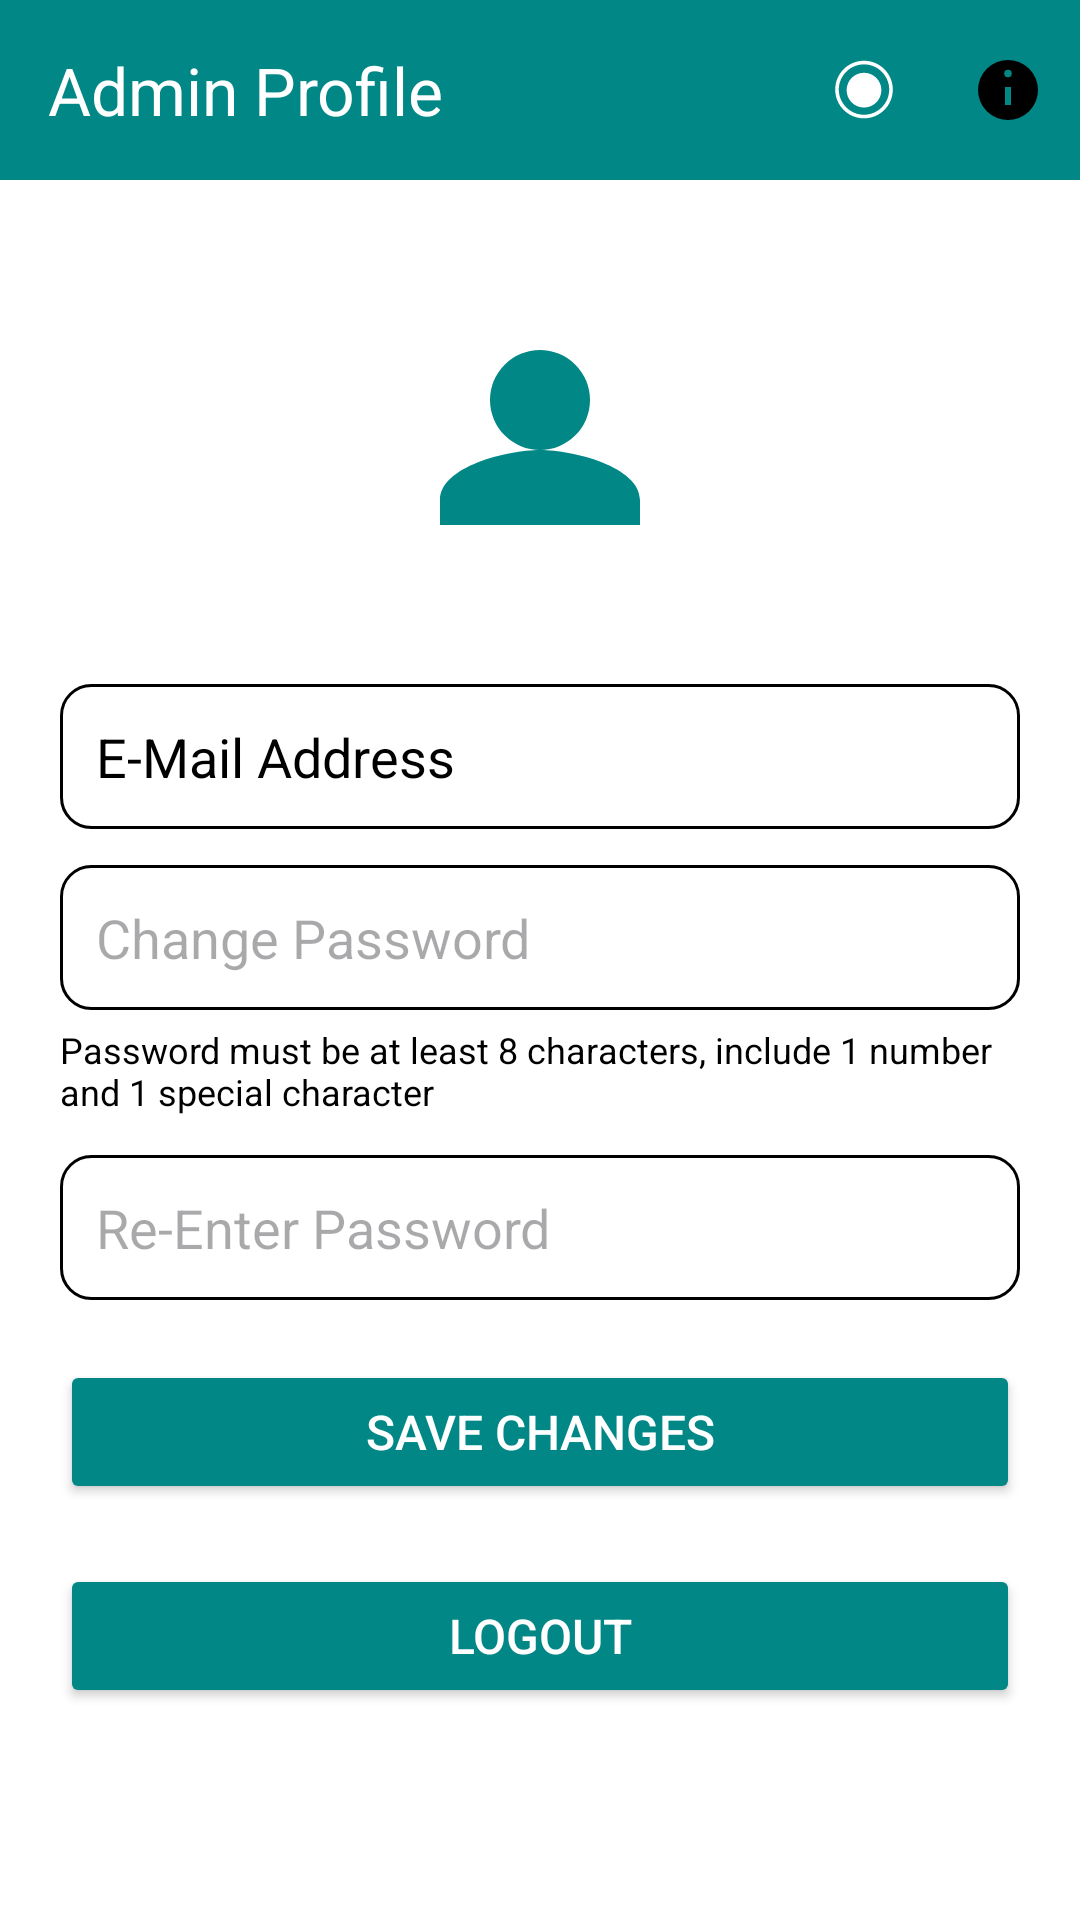

Here is an Android app screen rendered from its layout file. Give the layout XML and the strings, colors and styles it references.
<!-- AndroidManifest.xml: application theme Theme.RenalGuard -->
<!-- res/layout/activity_admin_profile.xml -->
<?xml version="1.0" encoding="utf-8"?>
<RelativeLayout xmlns:android="http://schemas.android.com/apk/res/android"
    xmlns:app="http://schemas.android.com/apk/res-auto"
    android:layout_width="match_parent"
    android:layout_height="match_parent"
    android:background="?attr/colorSurface">

    
    <com.google.android.material.appbar.MaterialToolbar
        android:id="@+id/topAppBar"
        android:layout_width="match_parent"
        android:layout_height="60dp"
        android:background="?attr/colorPrimary"
        app:title="Admin Profile"
        app:titleTextColor="?attr/colorOnPrimary"
        app:navigationIcon="@drawable/ic_back"
        app:menu="@menu/menu_admin_profile" />

    
    <ScrollView
        android:layout_width="match_parent"
        android:layout_height="match_parent"
        android:layout_below="@id/topAppBar"
        android:padding="20dp">

        <LinearLayout
            android:layout_width="match_parent"
            android:layout_height="wrap_content"
            android:orientation="vertical"
            android:gravity="center_horizontal">

            
            <ImageView
                android:id="@+id/imgProfile"
                android:layout_width="100dp"
                android:layout_height="100dp"
                android:src="@drawable/ic_profile"
                android:layout_marginTop="20dp"
                android:layout_marginBottom="8dp"
                app:tint="?attr/colorPrimary" />

            
            <EditText
                android:id="@+id/etEmail"
                android:layout_width="match_parent"
                android:layout_height="wrap_content"
                android:layout_marginTop="20dp"
                android:background="@drawable/bg_edittext_theme_aware"
                android:hint="E-Mail Address"
                android:enabled="false"
                android:inputType="textEmailAddress"
                android:padding="12dp"
                android:textColor="?attr/colorOnSurface"
                android:textColorHint="?attr/colorOnSurface" />

            
            <EditText
                android:id="@+id/etChangePassword"
                android:layout_width="match_parent"
                android:layout_height="wrap_content"
                android:layout_marginTop="12dp"
                android:background="@drawable/bg_edittext_theme_aware"
                android:hint="Change Password"
                android:inputType="textPassword"
                android:padding="12dp" />

            <TextView
                android:id="@+id/tvPasswordHint"
                android:layout_width="match_parent"
                android:layout_height="wrap_content"
                android:text="Password must be at least 8 characters, include 1 number and 1 special character"
                android:textSize="12sp"
                android:textColor="?attr/colorOnSurface"
                android:layout_marginTop="5dp"
                android:layout_marginBottom="1dp"/>

            
            <EditText
                android:id="@+id/etReEnterPassword"
                android:layout_width="match_parent"
                android:layout_height="wrap_content"
                android:layout_marginTop="12dp"
                android:background="@drawable/bg_edittext_theme_aware"
                android:hint="Re-Enter Password"
                android:inputType="textPassword"
                android:padding="12dp" />

            
            <Button
                android:id="@+id/btnSaveChanges"
                android:layout_width="match_parent"
                android:layout_height="wrap_content"
                android:layout_marginTop="20dp"
                android:backgroundTint="?attr/colorPrimary"
                android:text="Save Changes"
                android:textColor="?attr/colorOnPrimary"
                android:textSize="16sp" />

            
            <Button
                android:id="@+id/btnLogout"
                android:layout_width="match_parent"
                android:layout_height="wrap_content"
                android:layout_marginTop="20dp"
                android:backgroundTint="?attr/colorPrimary"
                android:text="Logout"
                android:textColor="?attr/colorOnPrimary"
                android:textSize="16sp" />

        </LinearLayout>
    </ScrollView>
</RelativeLayout>
<!-- resources referenced by this layout -->
<resources>
  <!-- drawable bg_edittext_theme_aware (drawable) -->
  <?xml version="1.0" encoding="utf-8"?>
  <shape xmlns:android="http://schemas.android.com/apk/res/android"
      android:shape="rectangle">
      <solid android:color="?attr/colorSurface" />
      <corners android:radius="10dp" />
      <stroke
          android:width="1dp"
          android:color="?attr/colorOnSurface" />
      <padding
          android:left="10dp"
          android:top="8dp"
          android:right="10dp"
          android:bottom="8dp" />
  </shape>
  <!-- drawable ic_profile (drawable) -->
  <vector xmlns:android="http://schemas.android.com/apk/res/android"
      android:width="24dp" android:height="24dp" android:viewportWidth="24"
      android:viewportHeight="24">
      <path
          android:fillColor="#000000"
          android:pathData="M12,12c2.67,0 8,1.34 8,4v2H4v-2c0,-2.66 5.33,-4 8,-4zM12,4a4,4 0 1,1 0,8a4,4 0 0,1 0,-8z"/>
  </vector>
  <style name="Theme.RenalGuard" parent="Base.Theme.RenalGuard" />
  <style name="Base.Theme.RenalGuard" parent="Theme.Material3.DayNight.NoActionBar">
          <item name="colorPrimary">@color/teal_700</item>
          <item name="colorOnPrimary">@android:color/white</item>
          <item name="colorSecondary">@color/teal_200</item>
          <item name="colorOnSecondary">@android:color/black</item>
          <item name="android:statusBarColor" tools:targetApi="l">?attr/colorPrimary</item>
          <item name="android:navigationBarColor">@android:color/transparent</item>
          <item name="android:windowTranslucentStatus">true</item>
          <item name="android:windowTranslucentNavigation">true</item>
  
          
          <item name="colorSurface">@color/light_surface</item>
          <item name="colorOnSurface">@color/light_on_surface</item>
      </style>
  <color name="teal_700">#018786</color>
  <color name="teal_200">#03DAC5</color>
  <color name="light_surface">#FFFFFF</color>
  <color name="light_on_surface">#000000</color>
</resources>
